Run: headless pygame with SDL's dummy video driver; simulated clock (each Clock.tick advances the game by its frame time, no real sleeping); random seed 0; keys injected as events and as key.get_pressed() state; no mouse input.
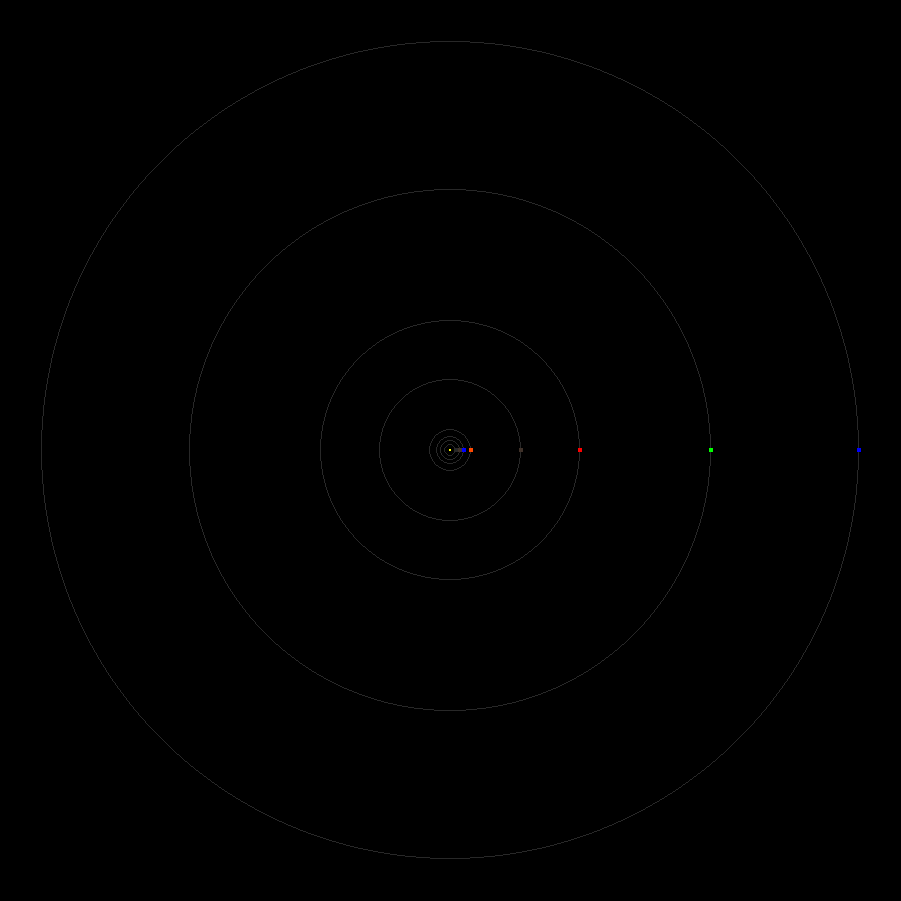
Frame 1 of 4 · flips 1–60 · no input
Frame 2 of 4 · flips 61–180 · tapped SPACE, RETURN · held RIGHT (→), D · screen unchanged from frame 1, image omitted
Frame 3 of 4 · flips 181–300 · held DOWN (↓), S · screen unchanged from frame 2, image omitted
Frame 4 of 4 · flips 301–420 · held LEFT (←), A, UP (↑), W · screen unchanged from frame 3, image omitted

The pygame program that drew these frames:

import pygame as pg
from pygame.locals import *
import math

pg.init()

black = (0,0,0)
orange = (255, 73, 0)
yellow = (255, 255, 0)
green = (0, 255, 0)
blue = (0, 0, 255)
grey = (40, 40, 40)
brown = (63, 49, 41)
red = (255,0,0)

class Planet(pg.sprite.Sprite):
    def __init__(self, color, distance, radius, angle, speed, nextTick):
        pg.sprite.Sprite.__init__(self)
        self.color = color
        self.distance = distance
        self.radius = radius * 2

        self.image = pg.Surface((self.radius, self.radius))
        self.image.fill(self.color)
        self.rect = self.image.get_rect()
        self.rect.center = (simulation.screenCenter[0] + self.distance, simulation.screenCenter[1])

        self.angle = angle
        self.speed = speed / 100
        self.nextTick = nextTick
        
    def move(self):
        self.rect.x = simulation.screenCenter[0] + self.distance * math.cos(math.radians(self.angle))
        self.rect.y = simulation.screenCenter[1] + self.distance * math.sin(math.radians(self.angle)) 

class Simulation:
    screenSize = (901, 901)
    screenCenter = (screenSize[0] // 2, screenSize[1] // 2)
    screen = pg.display.set_mode(screenSize, RESIZABLE, 32)

    def startSimulation(self):
        self.sun = Planet(yellow, 0, 1, 0, 0, 0)
        self.mercury = Planet(grey, 6, 2, 0, 88, 0)
        self.venus = Planet(brown, 10, 2, 0, 224.7, 0)
        self.earth = Planet(blue, 14, 2, 0, 365.2, 0)
        self.mars = Planet(orange, 21, 2, 0, 687, 0)
        self.jupiter = Planet(brown, 71, 2, 0, 4331, 0)
        self.saturn = Planet(red, 130, 2, 0, 10747, 0)
        self.uranus = Planet(green, 261, 2, 0, 30589, 0)
        self.neptune = Planet(blue, 409, 2, 0, 59800, 0)

        self.solarSystem = pg.sprite.Group()

        self.planetList = [self.sun, self.mercury, self.venus, self.earth, self.mars, self.jupiter, self.saturn, self.uranus, self.neptune]
        for planet in self.planetList:
            self.solarSystem.add(planet)

    def animateOrbits(self):
        ticks = pg.time.get_ticks() 
        for planet in self.planetList:
            if ticks > planet.nextTick:
                planet.nextTick += planet.speed
                planet.angle += 1
                planet.move()

    def gameLoop(self):
        self.startSimulation()     
        while True:
            
            for event in pg.event.get():
                if event.type == QUIT:
                    pg.quit()

            self.animateOrbits()

            self.screen.fill(black)
            for planet in self.planetList:
                pg.draw.circle(self.screen, grey, self.screenCenter, planet.distance, 1)

            self.solarSystem.draw(self.screen)

            pg.display.flip()

simulation = Simulation()
simulation.gameLoop()
